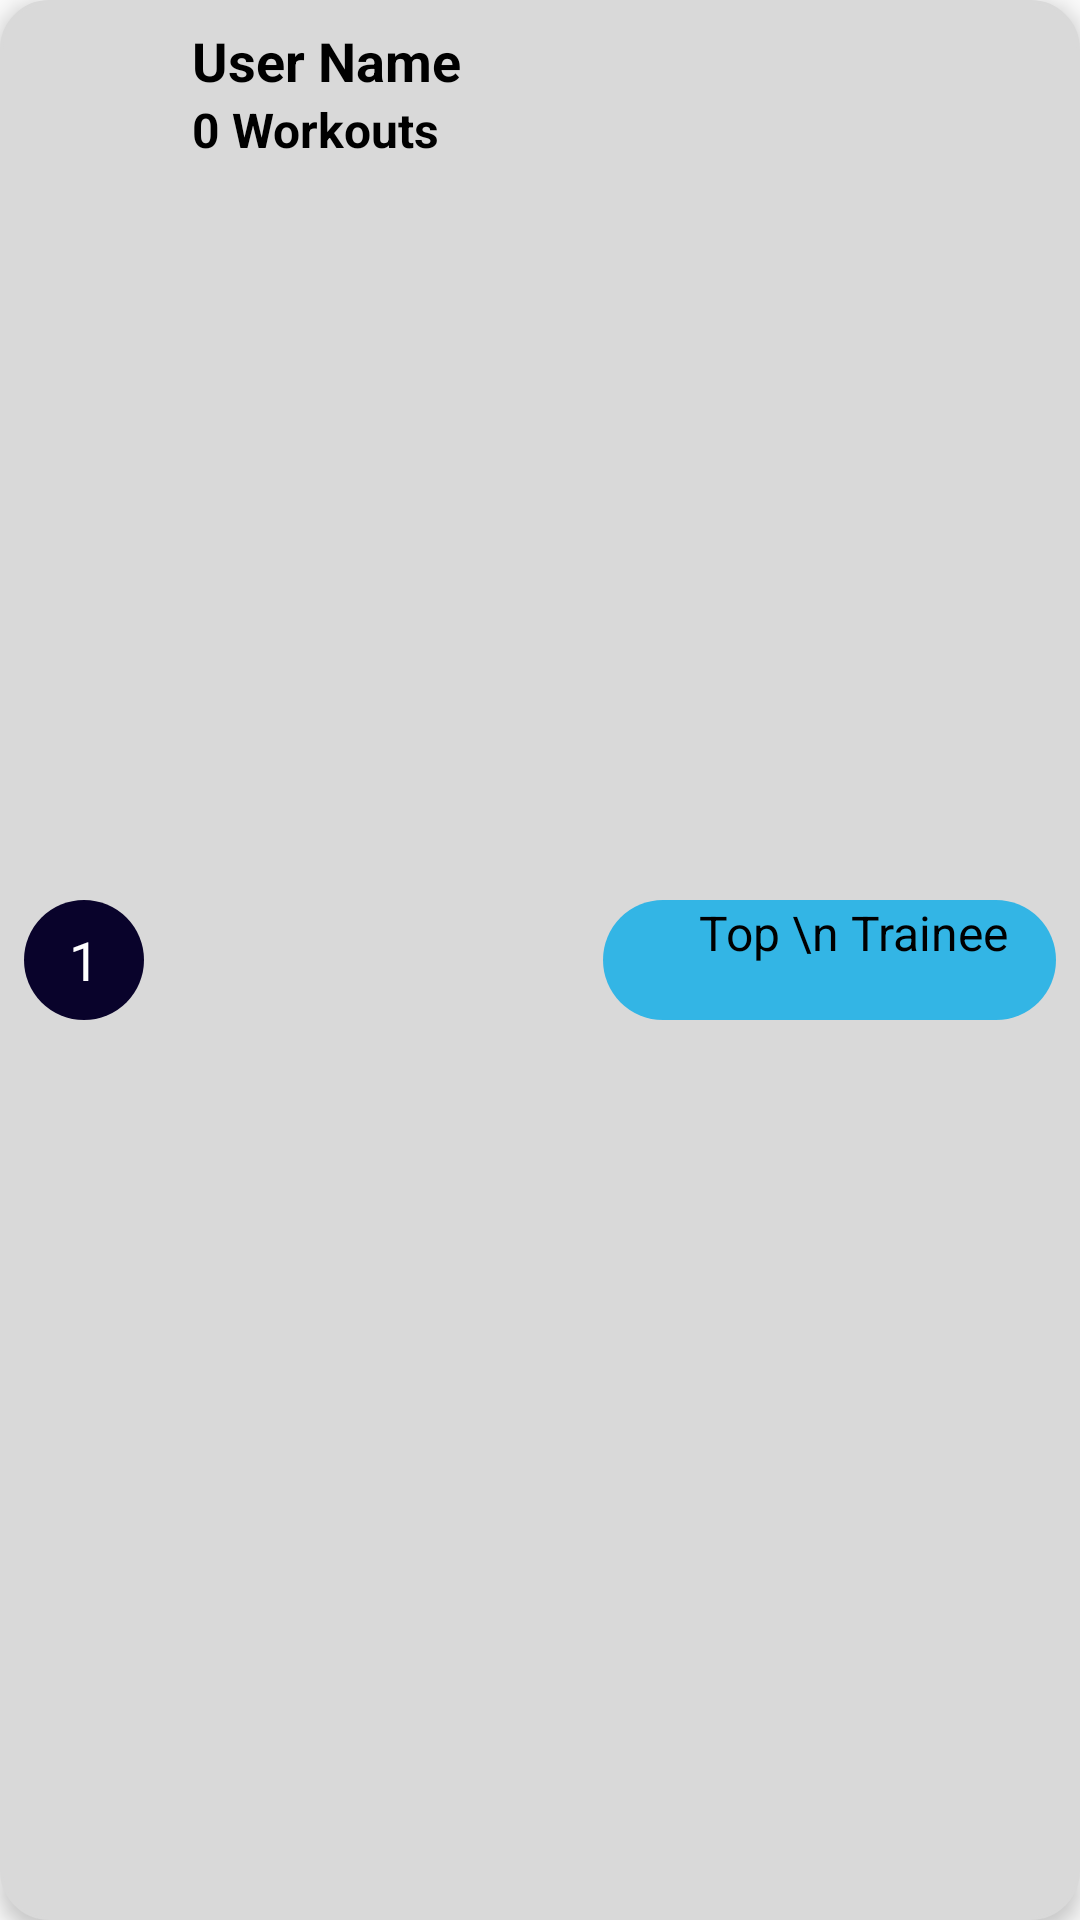

Layout XML and referenced resources for this Android screen:
<!-- AndroidManifest.xml: application theme Theme.TrainWithMe -->
<!-- res/layout/user_item.xml -->
<?xml version="1.0" encoding="utf-8"?>
<LinearLayout xmlns:android="http://schemas.android.com/apk/res/android"
    android:layout_width="match_parent"
    android:layout_height="wrap_content"
    android:orientation="horizontal"
    android:padding="8dp"
    android:background="@drawable/rounded_corner_box"
    android:layout_marginBottom="8dp"
    android:elevation="4dp">

    <TextView
        android:id="@+id/tvPlace"
        android:layout_width="40dp"
        android:layout_height="40dp"
        android:gravity="center"
        android:text="1"
        android:textSize="18sp"
        android:textColor="@android:color/white"
        android:background="@drawable/circle_background"
        android:layout_marginEnd="16dp"
        android:layout_gravity="center_vertical" />

    <LinearLayout
        android:layout_width="0dp"
        android:layout_height="wrap_content"
        android:layout_weight="1"
        android:orientation="vertical"
        android:gravity="center_vertical">

        <TextView
            android:id="@+id/tvUserName"
            android:layout_width="wrap_content"
            android:layout_height="wrap_content"
            android:text="User Name"
            android:textSize="18sp"
            android:textColor="@android:color/black"
            android:textStyle="bold" />

        <TextView
            android:id="@+id/tvWorkouts"
            android:layout_width="wrap_content"
            android:layout_height="wrap_content"
            android:text="0 Workouts"
            android:textSize="16sp"
            android:textColor="@android:color/black"
            android:textStyle="bold" />
    </LinearLayout>

    
    <TextView
        android:id="@+id/topTraineeBadge"
        android:layout_width="wrap_content"
        android:layout_height="wrap_content"
        android:text="    Top \n Trainee"
        android:background="@drawable/circle_blue"
        android:textColor="@android:color/black"
        android:textSize="16sp"

        android:layout_gravity="center_vertical"
        android:paddingEnd="16dp"
        android:paddingStart="16dp"/>
</LinearLayout>
<!-- resources referenced by this layout -->
<resources>
  <!-- drawable circle_background (drawable) -->
  <?xml version="1.0" encoding="utf-8"?>
  <shape xmlns:android="http://schemas.android.com/apk/res/android"
      android:shape="oval">
      <solid android:color="#09032b"/> 
  </shape>
  <!-- drawable circle_blue (drawable) -->
  <shape xmlns:android="http://schemas.android.com/apk/res/android">
      <solid android:color="@android:color/holo_blue_light"/>
      <size
          android:width="40dp"
          android:height="40dp"/>
      <corners android:radius="20dp"/>
  </shape>
  <!-- drawable rounded_corner_box (drawable) -->
  <shape xmlns:android="http://schemas.android.com/apk/res/android">
      <solid android:color="#D9D9D9" />
      <corners android:radius="16dp" />
      <stroke android:width="1dp" android:color="#D9D9D9" />
  </shape>
  <style name="Theme.TrainWithMe" parent="Base.Theme.TrainWithMe" />
  <style name="Base.Theme.TrainWithMe" parent="Theme.AppCompat.Light.NoActionBar">
      </style>
</resources>
